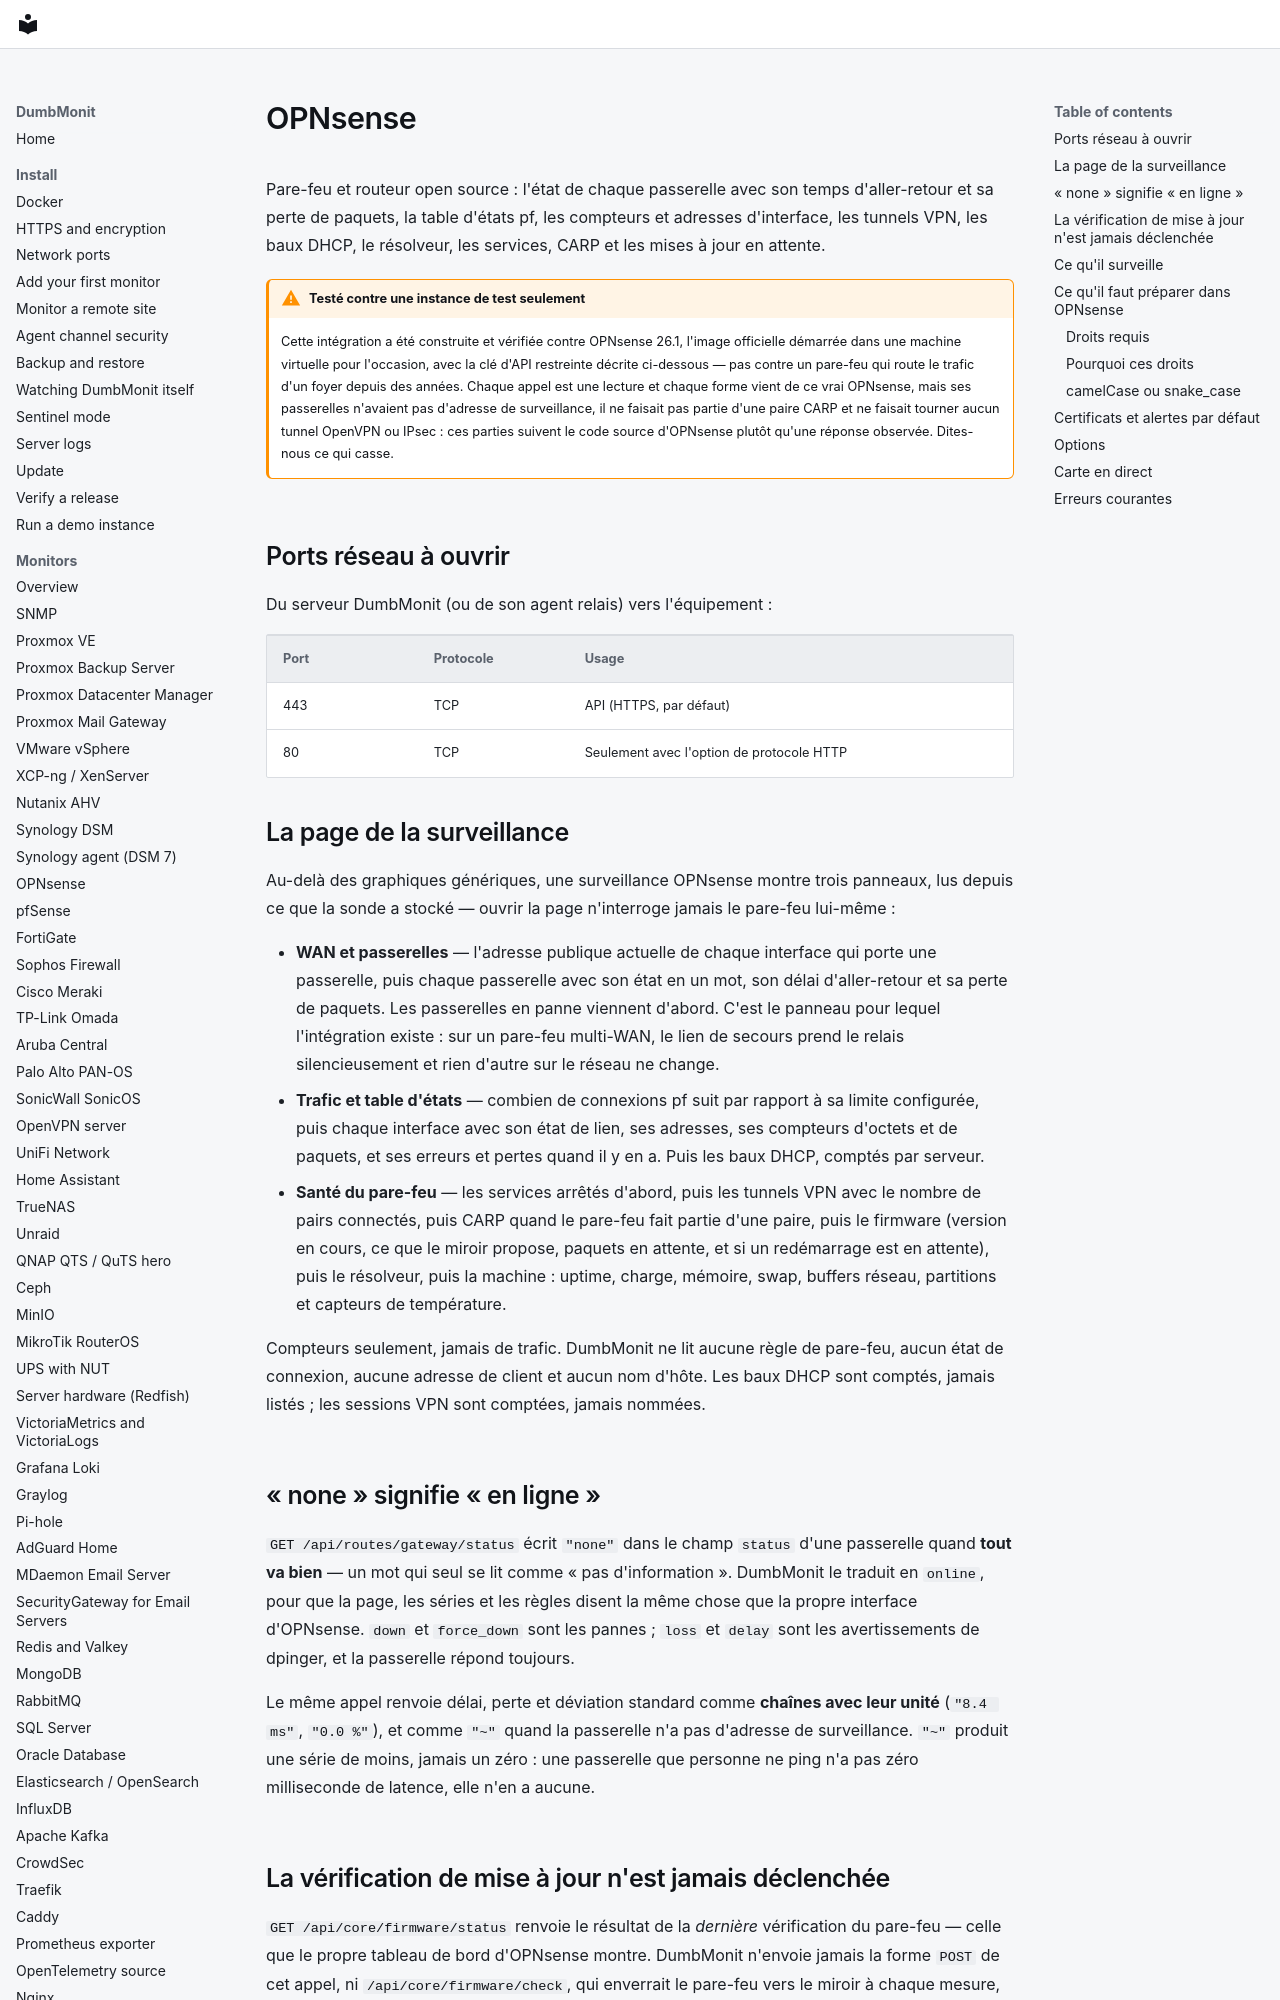

repository: laupernoe/dumbmonit · page: devices/opnsense.fr/index.html · generator: mkdocs

# OPNsense

Pare-feu et routeur open source : l'état de chaque passerelle avec son
temps d'aller-retour et sa perte de paquets, la table d'états pf, les
compteurs et adresses d'interface, les tunnels VPN, les baux DHCP, le
résolveur, les services, CARP et les mises à jour en attente.

!!! warning "Testé contre une instance de test seulement"

    Cette intégration a été construite et vérifiée contre OPNsense 26.1,
    l'image officielle démarrée dans une machine virtuelle pour
    l'occasion, avec la clé d'API restreinte décrite ci-dessous — pas
    contre un pare-feu qui route le trafic d'un foyer depuis des années.
    Chaque appel est une lecture et chaque forme vient de ce vrai
    OPNsense, mais ses passerelles n'avaient pas d'adresse de
    surveillance, il ne faisait pas partie d'une paire CARP et ne faisait
    tourner aucun tunnel OpenVPN ou IPsec : ces parties suivent le code
    source d'OPNsense plutôt qu'une réponse observée. Dites-nous ce qui
    casse.

## Ports réseau à ouvrir

Du serveur DumbMonit (ou de son agent relais) vers l'équipement :

| Port | Protocole | Usage |
|---|---|---|
| 443 | TCP | API (HTTPS, par défaut) |
| 80 | TCP | Seulement avec l'option de protocole HTTP |

## La page de la surveillance

Au-delà des graphiques génériques, une surveillance OPNsense montre trois
panneaux, lus depuis ce que la sonde a stocké — ouvrir la page n'interroge
jamais le pare-feu lui-même :

* **WAN et passerelles** — l'adresse publique actuelle de chaque interface
  qui porte une passerelle, puis chaque passerelle avec son état en un
  mot, son délai d'aller-retour et sa perte de paquets. Les passerelles en
  panne viennent d'abord. C'est le panneau pour lequel l'intégration
  existe : sur un pare-feu multi-WAN, le lien de secours prend le relais
  silencieusement et rien d'autre sur le réseau ne change.
* **Trafic et table d'états** — combien de connexions pf suit par rapport
  à sa limite configurée, puis chaque interface avec son état de lien, ses
  adresses, ses compteurs d'octets et de paquets, et ses erreurs et pertes
  quand il y en a. Puis les baux DHCP, comptés par serveur.
* **Santé du pare-feu** — les services arrêtés d'abord, puis les tunnels
  VPN avec le nombre de pairs connectés, puis CARP quand le pare-feu fait
  partie d'une paire, puis le firmware (version en cours, ce que le miroir
  propose, paquets en attente, et si un redémarrage est en attente), puis
  le résolveur, puis la machine : uptime, charge, mémoire, swap, buffers
  réseau, partitions et capteurs de température.

Compteurs seulement, jamais de trafic. DumbMonit ne lit aucune règle de
pare-feu, aucun état de connexion, aucune adresse de client et aucun nom
d'hôte. Les baux DHCP sont comptés, jamais listés ; les sessions VPN sont
comptées, jamais nommées.

## « none » signifie « en ligne »

`GET /api/routes/gateway/status` écrit `"none"` dans le champ `status`
d'une passerelle quand **tout va bien** — un mot qui seul se lit comme
« pas d'information ». DumbMonit le traduit en `online`, pour que la page,
les séries et les règles disent la même chose que la propre interface
d'OPNsense. `down` et `force_down` sont les pannes ; `loss` et `delay`
sont les avertissements de dpinger, et la passerelle répond toujours.

Le même appel renvoie délai, perte et déviation standard comme
**chaînes avec leur unité** (`"8.4 ms"`, `"0.0 %"`), et comme `"~"` quand
la passerelle n'a pas d'adresse de surveillance. `"~"` produit une série
de moins, jamais un zéro : une passerelle que personne ne ping n'a pas
zéro milliseconde de latence, elle n'en a aucune.
